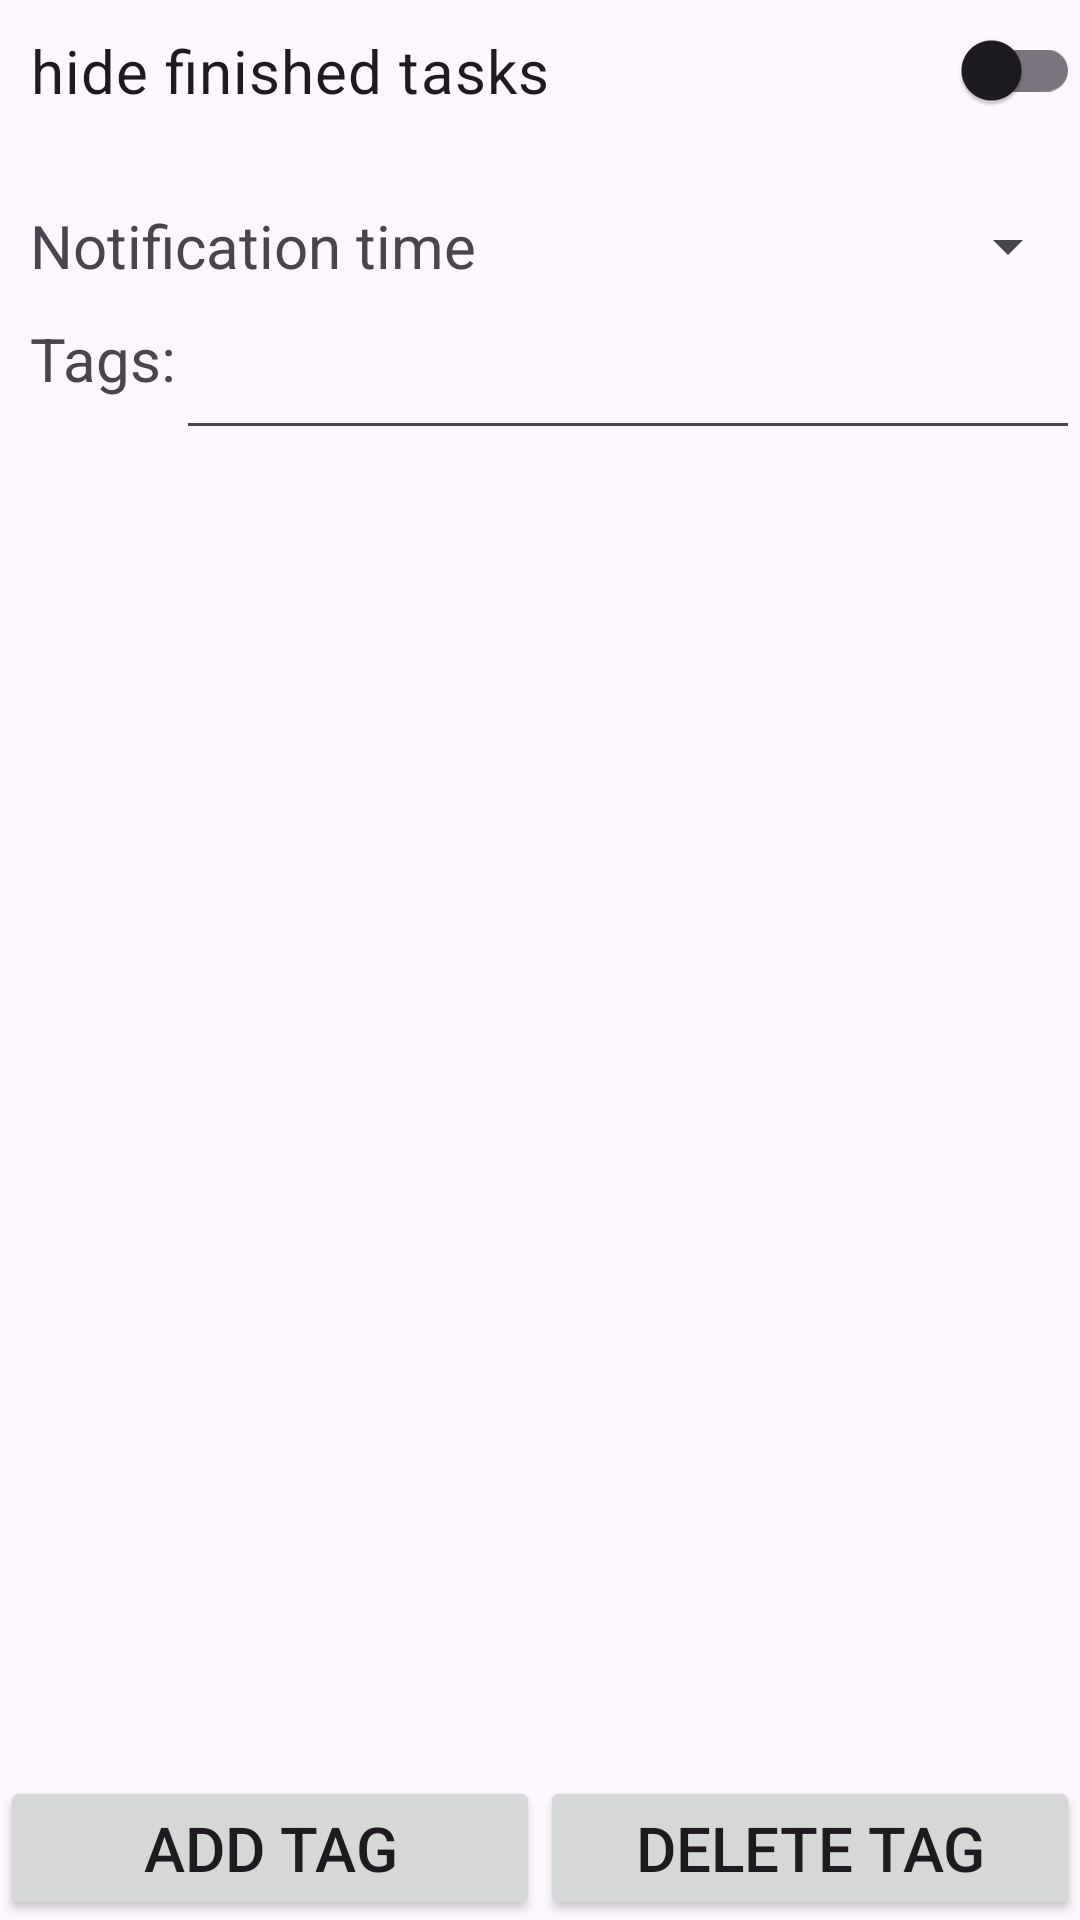

Produce the Android XML layout that renders to this screen, including the resource entries it uses.
<!-- AndroidManifest.xml: application theme Theme.ListApplicationFinal -->
<!-- res/layout/menu.xml -->
<?xml version="1.0" encoding="utf-8"?>
<androidx.constraintlayout.widget.ConstraintLayout xmlns:android="http://schemas.android.com/apk/res/android"
    xmlns:app="http://schemas.android.com/apk/res-auto"
    android:layout_width="match_parent"
    android:layout_height="match_parent">


    <androidx.constraintlayout.widget.Guideline
        android:id="@+id/guidelineVertical"
        android:layout_width="wrap_content"
        android:layout_height="wrap_content"
        android:orientation="vertical"
        app:layout_constraintGuide_percent="0.5" />


    <androidx.appcompat.widget.SwitchCompat
        android:id="@+id/hide_finished"
        android:layout_width="0dp"
        android:layout_height="wrap_content"
        android:gravity="start"
        android:text="@string/hide_finished"
        android:textSize="20sp"
        android:layout_marginStart="10sp"
        android:layout_marginTop="10sp"
        app:layout_constraintStart_toStartOf="parent"
        app:layout_constraintEnd_toEndOf="parent"
        app:layout_constraintTop_toTopOf="parent" />



    <TextView
        android:id="@+id/notifications_time"
        android:layout_width="wrap_content"
        android:layout_height="0dp"
        android:gravity="center_vertical"
        android:text="@string/notifications_time"
        android:textSize="20sp"
        android:layout_marginStart="10sp"
        app:layout_constraintStart_toStartOf="parent"
        app:layout_constraintTop_toBottomOf="@+id/hide_finished"
        app:layout_constraintBottom_toBottomOf="@+id/categorySpinner" />

    <Spinner
        android:id="@+id/categorySpinner"
        android:layout_width="0dp"
        android:layout_height="wrap_content"
        android:gravity="center"
        android:minHeight="48dp"
        android:autoSizeTextType="uniform"
        app:layout_constraintEnd_toEndOf="parent"
        app:layout_constraintStart_toEndOf="@+id/notifications_time"
        app:layout_constraintTop_toBottomOf="@+id/hide_finished" />

    <TextView
        android:id="@+id/tags"
        android:layout_width="wrap_content"
        android:layout_height="0dp"
        android:gravity="start"
        android:text="@string/tags"
        android:textSize="20sp"
        android:layout_marginStart="10sp"
        app:layout_constraintStart_toStartOf="parent"
        app:layout_constraintTop_toBottomOf="@+id/notifications_time"
        app:layout_constraintBottom_toBottomOf="@id/enter_tag"/>


    <EditText
        android:id="@+id/enter_tag"
        android:layout_width="0dp"
        android:layout_height="wrap_content"
        android:gravity="center"
        android:textSize="20sp"

        app:layout_constraintStart_toEndOf="@id/tags"
        app:layout_constraintEnd_toEndOf="parent"
        app:layout_constraintTop_toTopOf="@id/tags" />
    <androidx.recyclerview.widget.RecyclerView
        android:id="@+id/recyclerView"
        android:layout_width="0dp"
        android:layout_height="0dp"
        android:layout_marginStart="10sp"
        android:clickable="true"
        android:focusable="true"
        app:layout_constraintBottom_toTopOf="@id/addTag"
        app:layout_constraintEnd_toEndOf="parent"
        app:layout_constraintStart_toStartOf="parent"
        app:layout_constraintTop_toBottomOf="@id/tags" />


    <Button
        android:id="@+id/addTag"
        android:layout_width="0dp"
        android:layout_height="wrap_content"
        android:maxLines="1"
        android:text="@string/addTag"
        app:autoSizeTextType="uniform"
        app:layout_constraintBottom_toBottomOf="parent"
        app:layout_constraintStart_toStartOf="parent"
        app:layout_constraintEnd_toStartOf="@id/guidelineVertical" />

    <Button
        android:id="@+id/deleteTag"
        android:layout_width="0dp"
        android:layout_height="wrap_content"
        android:maxLines="1"
        android:text="@string/delTag"
        app:autoSizeTextType="uniform"
        app:layout_constraintBottom_toBottomOf="parent"
        app:layout_constraintStart_toStartOf="@id/guidelineVertical"
        app:layout_constraintEnd_toEndOf="parent" />

</androidx.constraintlayout.widget.ConstraintLayout>
<!-- resources referenced by this layout -->
<resources>
  <string name="addTag"> Add tag </string>
  <string name="delTag"> Delete tag </string>
  <string name="hide_finished"> hide finished tasks </string>
  <string name="notifications_time"> Notification time </string>
  <string name="tags">Tags: </string>
  <style name="Theme.ListApplicationFinal" parent="Base.Theme.ListApplicationFinal" />
  <style name="Base.Theme.ListApplicationFinal" parent="Theme.Material3.DayNight.NoActionBar">
          
          
      </style>
</resources>
